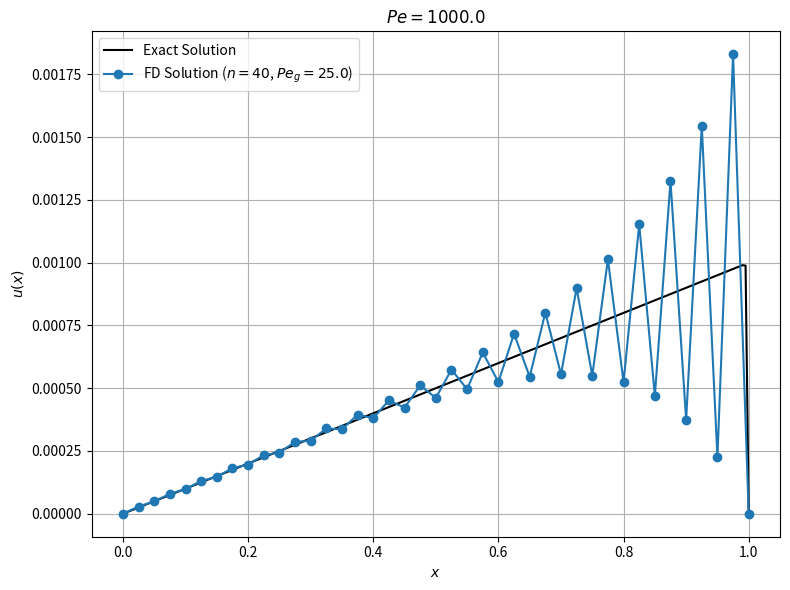
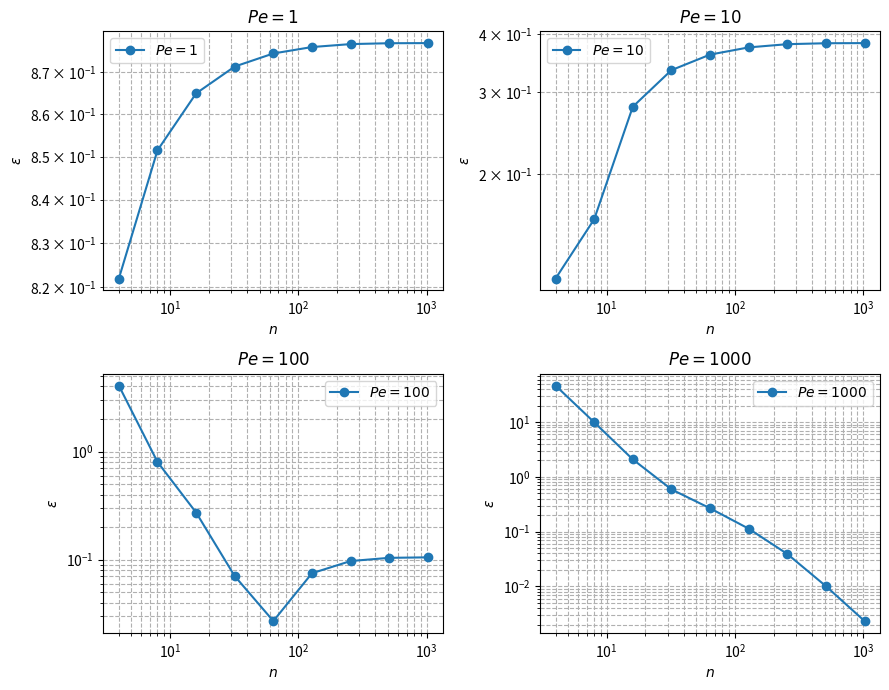

These figures' Python source, in order:
import matplotlib.pyplot as plt
import numpy as np

L = 1
c = 1000
nu = 1
Pe = c*L/nu
u_L, u_R = 0, 0 # Homogenous Dirichlet conditions are assumed

def exact_solution(x):
    z = x/L
    return L/c * (z - (np.exp(Pe * (z-1)) - np.exp(-Pe)) / (1-np.exp(-Pe)))

def fd_solution(n):
    N = n + 1
    dx = L / n
    alpha = nu / (dx**2)
    beta = c/(2*dx)
    A = np.zeros((N-2,N-2)) # Only solves for internal points
    for i in range(1,N-3):
        A[i,i-1] = -alpha - beta
        A[i,i] = 2*alpha
        A[i,i+1] = -alpha + beta
    A[0,0] = 2*alpha
    A[0,1] = -alpha + beta
    A[-1,-1] = 2*alpha
    A[-1,-2] = -alpha - beta
    f = np.ones(N-2)
    u_int = np.linalg.solve(A,f)
    u_full = np.hstack(([u_L], u_int, [u_R]))
    x = np.linspace(0,L,N)
    return x, u_full

def compare_solutions(n, Pe_desired):
    # Produces 2-norm error estimate of solution at given n, Pe
    global c; c = Pe_desired
    x_fd, u_fd = fd_solution(n)
    u_exact = exact_solution(x_fd)
    #    return np.linalg.norm(u_exact-u_fd) / np.linalg.norm(u_exact) / n adding n here gives linear convergence
    return np.linalg.norm(u_exact-u_fd) / np.linalg.norm(u_exact)


def plot_solutions(n_values):
    x_exact = np.linspace(0, L, 200)
    u_exact = exact_solution(x_exact)
    plt.figure(figsize=(8,6))
    plt.plot(x_exact, u_exact, 'k-', label='Exact Solution')
    for n in n_values:
        x_fd, u_fd = fd_solution(n)
        plt.plot(x_fd, u_fd, marker='o', label=f'FD Solution ($n={n}$, $Pe_g={c*L/n/nu}$)')
    plt.xlabel('$x$')
    plt.ylabel('$u(x)$')
    plt.title(f'$Pe = {Pe}$')
    plt.legend()
    plt.grid(True)
    plt.tight_layout()
    plt.show()

def plot_error_vs_n(n_values, Pe_values):
    fig, axes = plt.subplots(2, 2, figsize=(9, 7))
    axes = axes.flatten()
    for idx, Pe_val in enumerate(Pe_values):
        errors = []
        n_list = []
        for n in n_values:
            n_int = int(round(n))
            if n_int < 2:
                continue  # skip invalid n
            err = compare_solutions(n_int, Pe_val)
            errors.append(err)
            n_list.append(n_int)
        axes[idx].loglog(n_list, errors, marker='o', label=f'$Pe={Pe_val}$')
        axes[idx].set_xlabel('$n$')
        axes[idx].set_ylabel('$\epsilon$')
        axes[idx].set_title(f'$Pe={Pe_val}$')
        axes[idx].grid(True, which="both", ls="--")
        axes[idx].legend()
    plt.tight_layout()
    plt.show()

def main():
    n_values = [40]
    plot_solutions(n_values)
    n_values = np.geomspace(4,1024,9)
    Pe_vals = [1,10,100,1000]
    plot_error_vs_n(n_values, Pe_vals)


if __name__ == "__main__":
    main()